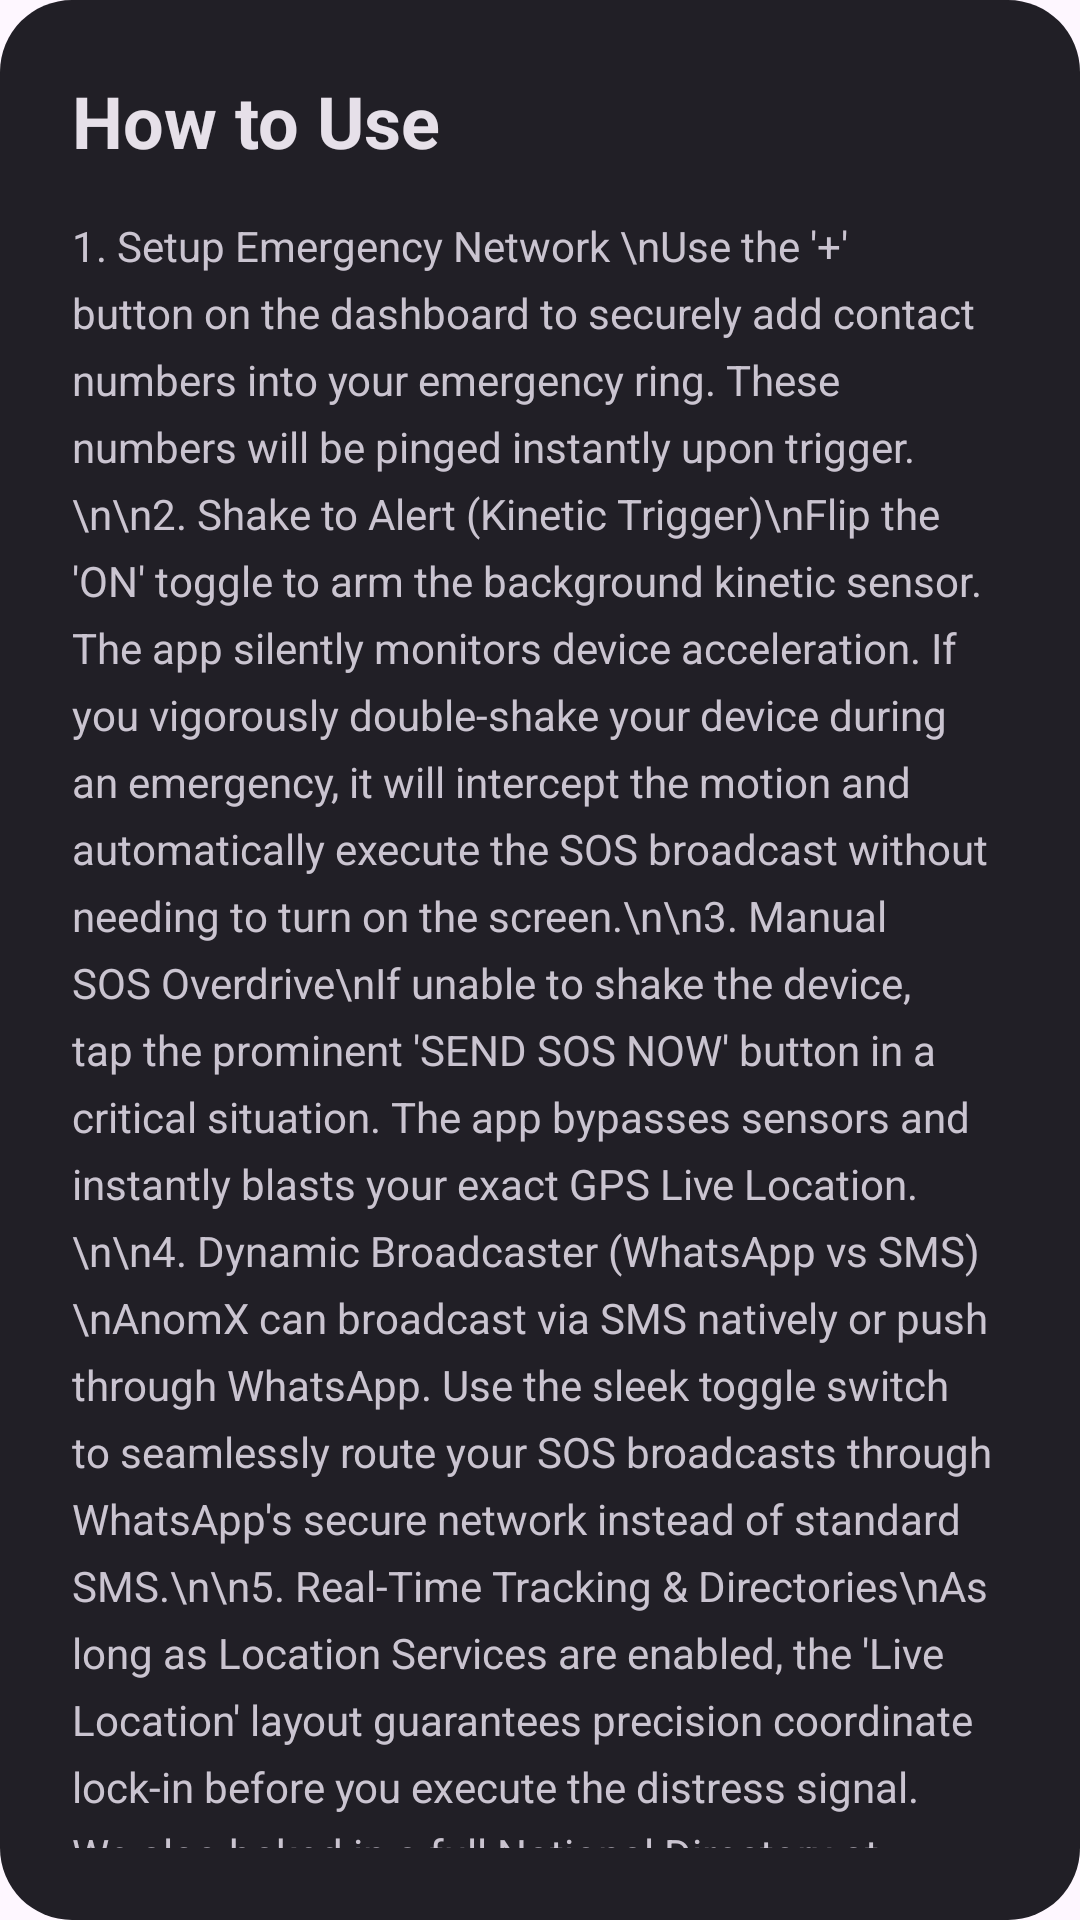

Here is an Android app screen rendered from its layout file. Give the layout XML and the strings, colors and styles it references.
<!-- AndroidManifest.xml: application theme Theme.AnomX -->
<!-- res/layout/dialog_how_to_use.xml -->
<?xml version="1.0" encoding="utf-8"?>
<LinearLayout xmlns:android="http://schemas.android.com/apk/res/android"
    android:layout_width="match_parent"
    android:layout_height="wrap_content"
    android:background="@drawable/material_surface"
    android:orientation="vertical"
    android:padding="24dp">

    <TextView
        android:layout_width="match_parent"
        android:layout_height="wrap_content"
        android:text="How to Use"
        android:textColor="#E6E0E9"
        android:textSize="24sp"
        android:textStyle="bold"
        android:layout_marginBottom="16dp"/>

    <TextView
        android:layout_width="match_parent"
        android:layout_height="wrap_content"
        android:text="1. Setup Emergency Network \nUse the '+' button on the dashboard to securely add contact numbers into your emergency ring. These numbers will be pinged instantly upon trigger.\n\n2. Shake to Alert (Kinetic Trigger)\nFlip the 'ON' toggle to arm the background kinetic sensor. The app silently monitors device acceleration. If you vigorously double-shake your device during an emergency, it will intercept the motion and automatically execute the SOS broadcast without needing to turn on the screen.\n\n3. Manual SOS Overdrive\nIf unable to shake the device, tap the prominent 'SEND SOS NOW' button in a critical situation. The app bypasses sensors and instantly blasts your exact GPS Live Location.\n\n4. Dynamic Broadcaster (WhatsApp vs SMS)\nAnomX can broadcast via SMS natively or push through WhatsApp. Use the sleek toggle switch to seamlessly route your SOS broadcasts through WhatsApp's secure network instead of standard SMS.\n\n5. Real-Time Tracking &amp; Directories\nAs long as Location Services are enabled, the 'Live Location' layout guarantees precision coordinate lock-in before you execute the distress signal. We also baked in a full National Directory at the bottom for instant one-tap dialing of Police, Ambulances, and Crisis lines."
        android:textColor="#CAC4D0"
        android:textSize="14sp"
        android:lineSpacingExtra="6dp" />

</LinearLayout>
<!-- resources referenced by this layout -->
<resources>
  <!-- drawable material_surface (drawable) -->
  <shape xmlns:android="http://schemas.android.com/apk/res/android">
      <solid android:color="#211F26"/>
      <corners android:radius="24dp"/>
  </shape>
  <style name="Theme.AnomX" parent="Theme.Material3.DayNight.NoActionBar">
          <item name="colorPrimary">@color/purple_500</item>
          <item name="colorPrimaryVariant">@color/purple_700</item>
          <item name="colorOnPrimary">@color/white</item>
          <item name="colorSecondary">@color/teal_200</item>
          <item name="colorOnSecondary">@color/black</item>
      </style>
  <!-- not gathered from this repository: default colours our renderer supplied (Android Studio template values) -->
  <color name="purple_500">#FF6200EE</color>
  <color name="purple_700">#FF3700B3</color>
  <color name="teal_200">#FF03DAC5</color>
  <color name="black">#FF000000</color>
  <color name="white">#FFFFFFFF</color>
</resources>
